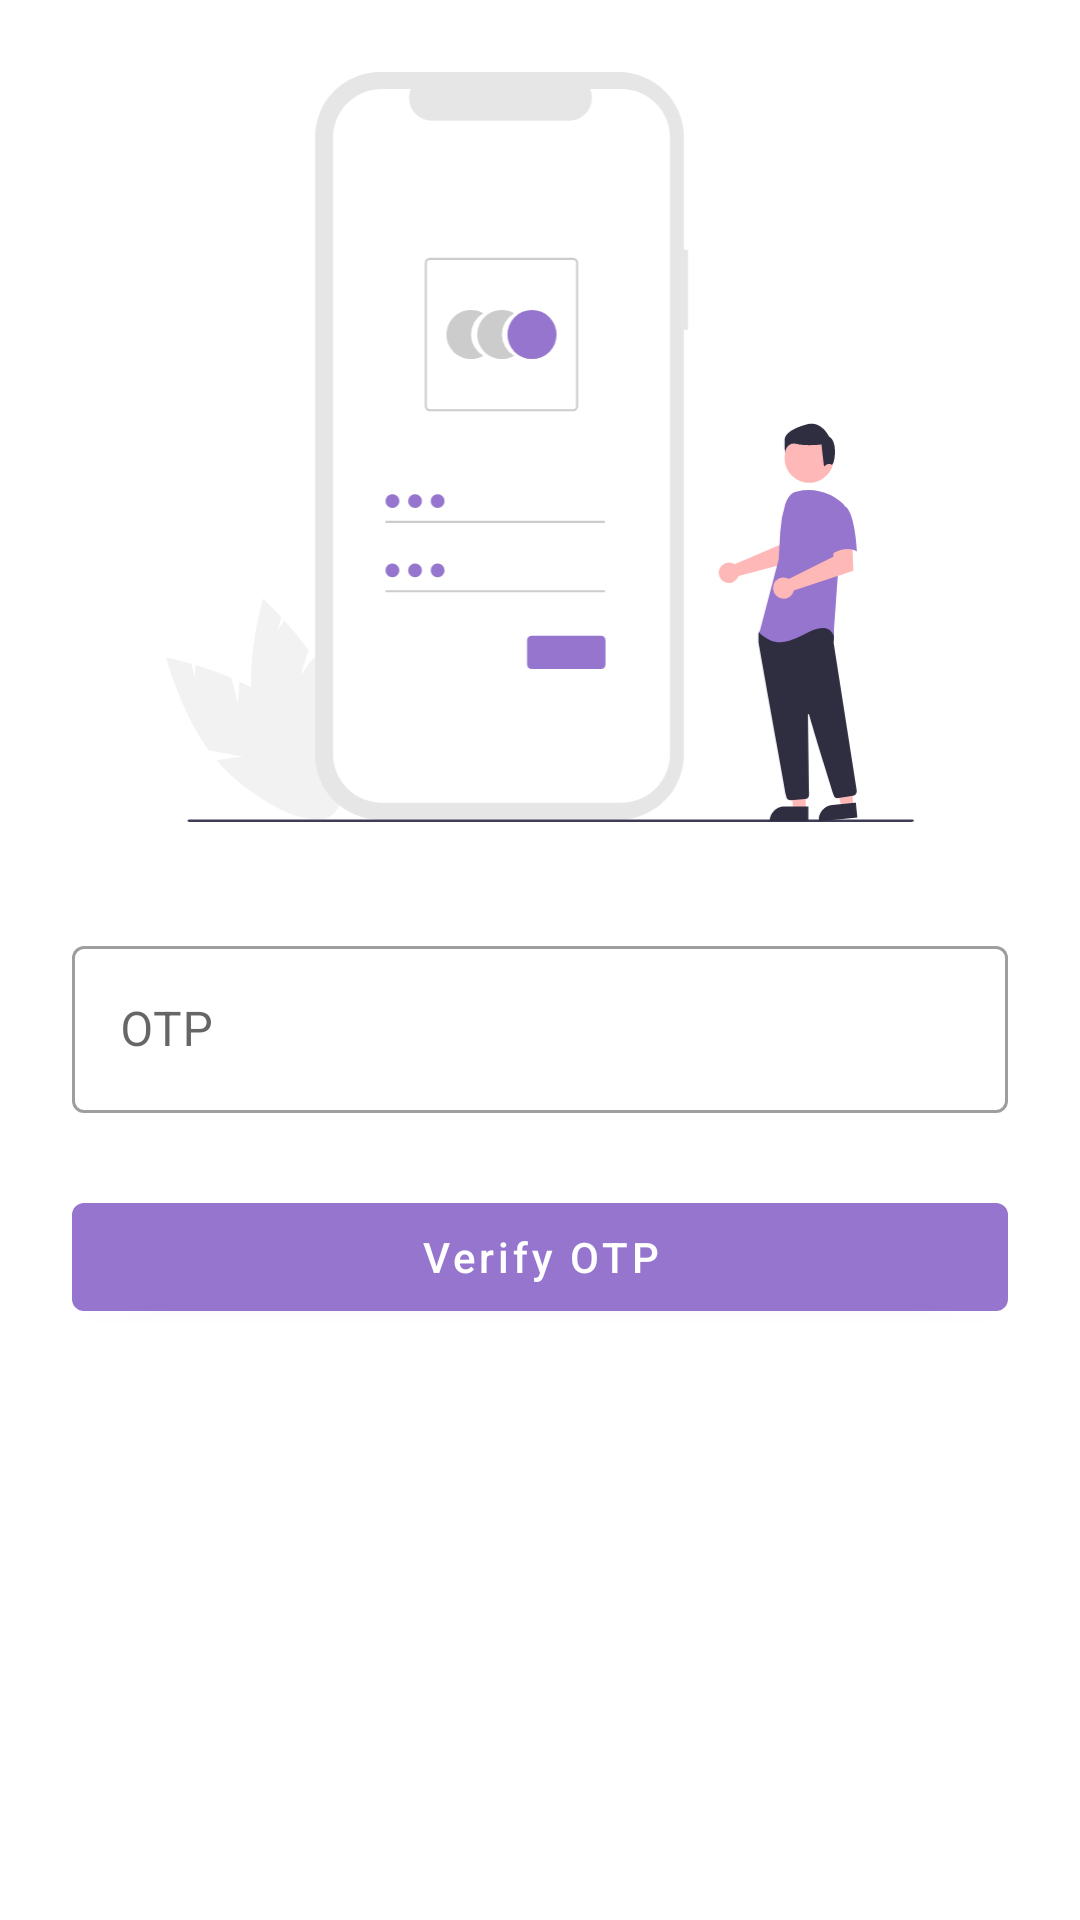

Android layout source for this screen:
<!-- AndroidManifest.xml: application theme Theme.MyStore -->
<!-- res/layout/activity_otpactivity.xml -->
<?xml version="1.0" encoding="utf-8"?>
<androidx.constraintlayout.widget.ConstraintLayout xmlns:android="http://schemas.android.com/apk/res/android"
    xmlns:app="http://schemas.android.com/apk/res-auto"
    xmlns:tools="http://schemas.android.com/tools"
    android:layout_width="match_parent"
    android:layout_height="match_parent"
    tools:context=".activity.LoginActivity">

    <ImageView
        android:id="@+id/imageView6"
        android:layout_width="250dp"
        android:layout_height="250dp"
        android:layout_marginTop="24dp"
        app:layout_constraintEnd_toEndOf="parent"
        app:layout_constraintStart_toStartOf="parent"
        app:layout_constraintTop_toTopOf="parent"
        app:srcCompat="@drawable/ic_undraw_login" />

    <com.google.android.material.textfield.TextInputLayout
        android:id="@+id/textInputLayout"
        android:layout_width="0dp"
        android:layout_height="wrap_content"
        android:layout_marginStart="24dp"
        style="@style/Widget.MaterialComponents.TextInputLayout.OutlinedBox"
        android:layout_marginTop="36dp"
        android:layout_marginEnd="24dp"
        app:layout_constraintEnd_toEndOf="parent"
        app:layout_constraintStart_toStartOf="parent"
        app:layout_constraintTop_toBottomOf="@+id/imageView6">



        <com.google.android.material.textfield.TextInputEditText
            android:id="@+id/userOTP"
            android:layout_width="match_parent"
            android:layout_height="wrap_content"
            android:hint="OTP"
            />
    </com.google.android.material.textfield.TextInputLayout>
    <com.google.android.material.button.MaterialButton
        android:id="@+id/button3"
        android:layout_width="0dp"
        android:layout_height="wrap_content"
        android:layout_marginStart="24dp"
        android:layout_marginTop="24dp"
        android:layout_marginEnd="24dp"
        android:text="Verify OTP"
        android:textAllCaps="false"
        app:layout_constraintEnd_toEndOf="parent"
        app:layout_constraintStart_toStartOf="parent"
        app:layout_constraintTop_toBottomOf="@+id/textInputLayout" />


</androidx.constraintlayout.widget.ConstraintLayout>
<!-- resources referenced by this layout -->
<resources>
  <!-- drawable ic_undraw_login: vector/xml drawable (drawable, 6518 chars, omitted) -->
  <style name="Theme.MyStore" parent="Theme.MaterialComponents.DayNight.DarkActionBar">
          
          <item name="colorPrimary">@color/colorPrimary</item>
          <item name="colorPrimaryVariant">@color/colorSecondary</item>
          <item name="colorOnPrimary">@color/white</item>
          
          <item name="colorSecondary">@color/teal_200</item>
          <item name="colorSecondaryVariant">@color/teal_700</item>
          <item name="colorOnSecondary">@color/black</item>
          
          <item name="android:statusBarColor" tools:targetApi="l">?attr/colorPrimaryVariant</item>
          
      </style>
  <color name="colorPrimary">#9575CD</color>
  <color name="colorSecondary">#9575CD</color>
  <color name="white">#FFFFFFFF</color>
  <color name="teal_200">#FF03DAC5</color>
  <color name="teal_700">#FF018786</color>
  <color name="black">#FF000000</color>
</resources>
